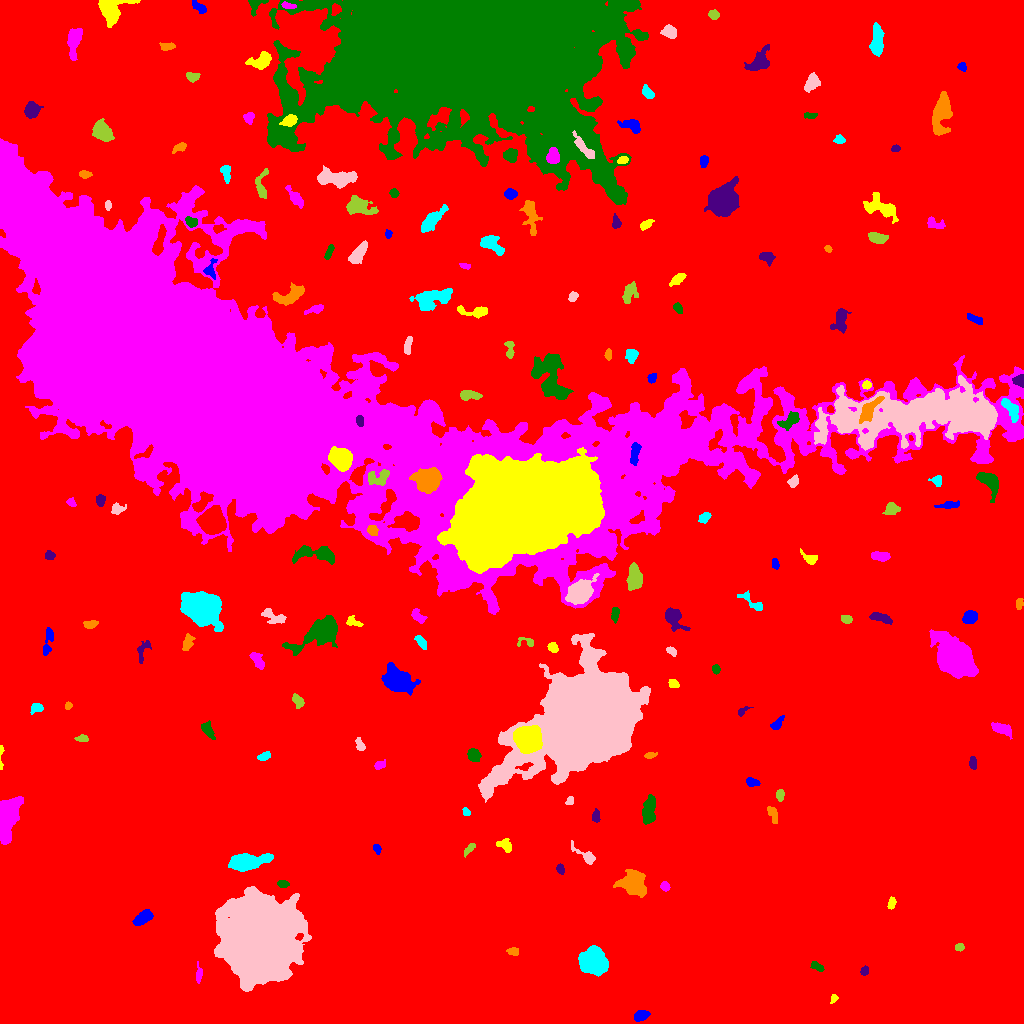

Values plotted in this chart, from the file beside it:
ID, X, Y, A, B, theta, total_flux, mu_max, mu_median, mu_mean, R_fwhm, R_e, R10, R90, x_start, x_end, y_start, y_end, area, greylevel
0, 529.8, 520.2, 301.2, 288.9, 1.049, 3200797, 21.0, 3.0, 3.953, 87.02, 244.2, 93.01, 392.8, 0, 1023, 0, 1023, 809631, 3.953
1, 640.9, 7.955, 3.616, 2.318, 0.3335, 958.0, 16.0, 6.0, 6.387, 4.222, 3.742, 1.382, 5.863, 634, 650, 2, 13, 150, 15.39
2, 833.5, 24.99, 2.268, 1.622, 1.222, 207.0, 7.0, 3.0, 3.569, 2.877, 2.326, 0.7979, 3.7, 830, 838, 20, 29, 58, 12.57
3, 198.5, 48.23, 4.516, 1.403, 1.554, 218.0, 6.0, 2.0, 2.158, 3.241, 2.821, 0.9772, 4.918, 196, 202, 40, 62, 101, 13.16
4, 817.5, 56.71, 3.151, 1.689, -0.4889, 202.0, 5.0, 2.0, 2.02, 3.338, 2.821, 1.128, 4.514, 810, 824, 52, 62, 100, 12.02
5, 864.6, 52.84, 2.204, 1.802, 1.144, 198.0, 6.0, 3.0, 2.75, 3.432, 2.523, 0.9772, 3.989, 860, 868, 48, 58, 72, 12.75
6, 511.9, 72.14, 2.532, 1.735, -0.05853, 182.0, 7.0, 2.0, 2.045, 2.326, 2.585, 0.7979, 4.107, 506, 518, 68, 76, 89, 12.04
7, 593.5, 61.96, 6.429, 5.523, -0.4909, 8254, 27.0, 11.0, 12, 9.339, 7.653, 3.141, 12.11, 578, 608, 47, 78, 688, 21
8, 259.5, 85.49, 18.84, 17.44, 1.565, 153605, 74.0, 17.0, 22.31, 21.87, 22.36, 8.5, 37.61, 214, 311, 32, 137, 6884, 30.31
9, 959.2, 76.49, 2.146, 1.844, -0.09611, 301.0, 8.0, 4.0, 4.362, 3.613, 2.523, 0.9772, 3.909, 955, 964, 72, 80, 69, 14.36
10, 534.3, 100.5, 2.795, 2.091, 0.2718, 333.0, 7.0, 2.0, 2.846, 3.613, 2.985, 1.128, 4.754, 529, 543, 96, 106, 117, 13.85
11, 143.4, 105.7, 4.844, 2.654, 0.549, 783.0, 8.0, 3.0, 3.48, 5.382, 4.514, 1.693, 7.334, 132, 153, 98, 114, 225, 13.48
12, 891.4, 119.9, 3.089, 1.576, 1.432, 166.0, 4.0, 2.0, 1.908, 4.146, 2.706, 1.128, 4.37, 887, 896, 114, 127, 87, 11.91
13, 664.8, 137.1, 2.43, 2.046, -0.819, 281.0, 7.0, 3.0, 3.386, 3.523, 2.877, 1.128, 4.442, 660, 670, 132, 142, 83, 19.39
14, 282.9, 139.4, 2.819, 1.79, -0.07701, 200.0, 5.0, 2.0, 2.41, 3.523, 2.932, 1.128, 4.406, 277, 289, 136, 143, 83, 13.41
15, 560.1, 154.7, 2.231, 1.745, -1.186, 263.0, 8.0, 3.0, 3.416, 3.241, 2.459, 0.9772, 3.989, 556, 564, 149, 160, 77, 13.42
16, 633, 139.8, 6.504, 5.428, -0.3941, 3718, 16.0, 6.0, 6.41, 8.215, 7.159, 2.821, 11.41, 613, 646, 126, 154, 580, 15.41
17, 247.9, 161.4, 11.09, 3.617, 0.1648, 2133, 8.0, 4.0, 3.716, 10.01, 7.695, 3.038, 11.74, 228, 273, 152, 170, 574, 13.72
18, 587.1, 166.3, 6.283, 2.274, -0.6578, 641.0, 11.0, 2.0, 3.392, 3.868, 3.338, 1.262, 5.836, 571, 595, 159, 183, 189, 13.39
19, 469.3, 174.6, 3.515, 1.487, 0.7982, 187.0, 6.0, 2.0, 2.011, 2.985, 2.706, 0.9772, 4.618, 464, 475, 166, 180, 93, 12.01
20, 941.1, 171.9, 5.345, 1.652, -0.5195, 290.0, 5.0, 2.0, 2.071, 4.068, 3.523, 1.262, 5.47, 931, 950, 166, 180, 140, 12.07
21, 377, 174.7, 2.327, 1.569, -1.267, 205.0, 7.0, 3.0, 2.887, 2.764, 2.394, 0.7979, 3.868, 373, 381, 169, 179, 71, 12.89
22, 505.3, 177.7, 4.276, 2.522, -0.5044, 404.0, 6.0, 2.0, 2.675, 4.754, 3.656, 1.382, 5.809, 496, 511, 171, 185, 151, 14.68
23, 5.565, 205.3, 9.713, 4.374, 1.378, 10398, 52.0, 9.0, 13.75, 6.604, 6.864, 2.585, 12.32, 0, 23, 179, 227, 756, 22.75
24, 648.9, 212.8, 7.112, 2.929, 1.463, 1293, 8.0, 4.0, 3.93, 7.715, 5.726, 2.326, 8.686, 642, 655, 199, 229, 329, 13.93
25, 595.9, 207.6, 3.236, 1.896, 1.551, 285.0, 7.0, 3.0, 3.032, 3.192, 3.141, 1.128, 4.82, 592, 600, 201, 215, 94, 13.03
26, 772.5, 209.5, 5.097, 2.041, -1.167, 377.0, 7.0, 3.0, 2.793, 3.038, 3.989, 1.493, 5.863, 767, 777, 200, 217, 135, 11.79
27, 466.0, 210.9, 2.019, 1.643, -1.23, 143.0, 5.0, 2.0, 2.383, 3.038, 2.185, 0.7979, 3.338, 462, 470, 208, 216, 60, 12.38
28, 569.9, 222.1, 2.276, 1.588, 1.023, 189.0, 6.0, 3.0, 2.953, 3.385, 2.394, 0.9772, 3.742, 565, 573, 219, 227, 64, 13.95
29, 780, 228.3, 2.81, 1.927, 1.548, 376.0, 8.0, 4.0, 4.132, 4.107, 3.038, 1.128, 4.652, 776, 784, 222, 234, 91, 13.13
30, 426.7, 256.4, 5.199, 1.922, 1.369, 244.0, 5.0, 2.0, 2.0, 3.827, 2.932, 1.128, 4.549, 421, 431, 239, 263, 122, 12.0
31, 751.8, 241.1, 3.231, 1.947, -0.3531, 332.0, 8.0, 3.0, 3.103, 3.656, 2.985, 1.128, 4.853, 746, 760, 237, 246, 107, 13.1
32, 0.7898, 268.6, 7.434, 0.8559, 1.56, 157.0, 7.0, 2.0, 2.309, 2.257, 2.185, 0.7979, 3.656, 0, 4, 254, 278, 68, 12.31
33, 379.8, 258.2, 3.059, 1.932, 0.4726, 269.0, 5.0, 3.0, 2.989, 3.868, 3.038, 1.262, 4.652, 374, 385, 254, 264, 90, 11.99
34, 473.6, 268.4, 3.273, 2.738, -0.9379, 787.0, 11.0, 4.0, 5.013, 4.583, 3.868, 1.493, 6.077, 467, 481, 262, 275, 157, 14.01
35, 972.9, 260.4, 3.043, 1.791, -1.434, 372.0, 8.0, 4.0, 4.0, 4.26, 3.038, 1.128, 4.618, 969, 976, 254, 267, 93, 13.0
36, 650.2, 268.1, 3.14, 1.423, 0.1917, 244.0, 7.0, 3.0, 3.389, 3.09, 2.646, 0.9772, 4.222, 644, 657, 265, 271, 72, 12.39
37, 263.9, 266.9, 3.071, 1.74, 0.3439, 229.0, 5.0, 2.0, 2.29, 3.613, 2.932, 1.128, 4.754, 257, 270, 263, 272, 100, 12.29
38, 359.9, 278.2, 3.269, 1.96, -1.169, 336.0, 7.0, 3.0, 3.36, 3.613, 3.09, 1.262, 4.951, 355, 365, 273, 286, 100, 12.36
39, 82.78, 284.5, 3.118, 1.606, -0.06146, 169.0, 5.0, 2.0, 2.012, 3.038, 2.706, 0.9772, 4.222, 74, 88, 282, 289, 84, 12.01
40, 475.3, 293.2, 3.702, 1.958, -0.5241, 184.0, 4.0, 2.0, 1.752, 4.549, 3.192, 1.128, 4.853, 469, 482, 288, 298, 105, 11.75
41, 777.1, 299.7, 4.347, 1.883, 0.8451, 219.0, 4.0, 2.0, 1.825, 4.618, 3.192, 1.262, 5.015, 770, 784, 294, 308, 120, 11.82
42, 527.8, 284.7, 5.915, 5.513, -0.5679, 18464, 66.0, 23.5, 26.92, 9.115, 7.356, 2.985, 11.69, 513, 542, 270, 298, 686, 56.92
43, 1002, 294.6, 5.378, 2.484, -0.4056, 718.0, 8.0, 3.0, 3.435, 5.293, 4.583, 1.784, 7.092, 991, 1012, 284, 301, 209, 12.44
44, 207.8, 293.5, 4.224, 2.118, -1.074, 429.0, 7.0, 2.0, 2.681, 4.068, 3.656, 1.382, 5.836, 201, 215, 284, 303, 160, 12.68
45, 741.8, 312.1, 3.245, 1.548, 0.5984, 165.0, 6.0, 2.0, 2.23, 2.877, 2.326, 0.7979, 3.827, 738, 753, 307, 317, 74, 12.23
46, 68.07, 317.7, 1.755, 1.532, 1.295, 155.0, 7.0, 3.0, 2.925, 2.585, 2.111, 0.7979, 3.29, 65, 72, 314, 322, 53, 12.92
47, 36.31, 315.4, 3.135, 2.153, 0.2348, 502.0, 9.0, 4.0, 4.482, 4.029, 3.192, 1.262, 5.046, 30, 43, 309, 320, 112, 13.48
48, 584.1, 303.5, 26.51, 18.84, 0.575, 342891, 124.0, 18.0, 30.89, 23.15, 24.39, 9.558, 44.42, 478, 650, 221, 390, 11102, 38.89
49, 298.4, 322, 3.603, 2.32, -1.013, 575.0, 8.0, 5.0, 4.457, 5.109, 3.613, 1.493, 5.47, 292, 304, 315, 330, 129, 13.46
50, 516.3, 340.7, 3.74, 1.9, 0.6407, 413.0, 8.0, 3.0, 3.413, 4.107, 3.29, 1.262, 5.262, 508, 523, 335, 347, 121, 13.41
51, 396.7, 343.7, 6.671, 4.997, -0.6471, 6670, 34.0, 7.0, 9.737, 6.77, 6.676, 2.585, 11.69, 381, 420, 328, 361, 685, 18.74
52, 673.1, 340, 2.521, 1.976, -0.6167, 249.0, 5.0, 3.0, 2.862, 3.989, 2.877, 1.128, 4.442, 668, 679, 336, 344, 87, 12.86
53, 257.6, 363, 5.083, 2.289, -1.011, 538.0, 6.0, 3.0, 3.165, 5.863, 4.26, 1.693, 6.383, 249, 264, 354, 371, 170, 13.16
54, 715.8, 354.6, 2.054, 1.862, -1.04, 236.0, 7.0, 3.0, 3.278, 3.241, 2.459, 0.9772, 3.949, 712, 720, 349, 359, 72, 13.28
55, 142.5, 372.7, 6.366, 2.782, 1.227, 565.0, 7.0, 3.0, 3.669, 4.853, 4.222, 1.596, 6.308, 137, 151, 360, 383, 154, 11.67
56, 187.7, 380.8, 4.4, 2.46, 1.206, 535.0, 6.0, 4.0, 3.639, 6.358, 4.222, 1.596, 6.206, 182, 195, 373, 390, 147, 11.64
57, 420.5, 381.8, 4.019, 1.882, -0.9167, 419.0, 8.0, 3.0, 3.551, 3.989, 3.385, 1.262, 5.382, 414, 426, 374, 388, 118, 12.55
58, 671.1, 372.4, 2.883, 1.692, -0.5885, 295.0, 8.0, 3.0, 3.734, 3.523, 2.706, 0.9772, 4.297, 666, 676, 367, 377, 79, 13.73
59, 527.6, 381.5, 4.667, 2.081, -0.1924, 319.0, 9.0, 2.0, 3.097, 2.877, 2.646, 0.9772, 4.687, 517, 533, 377, 386, 103, 15.1
... 135 more rows
